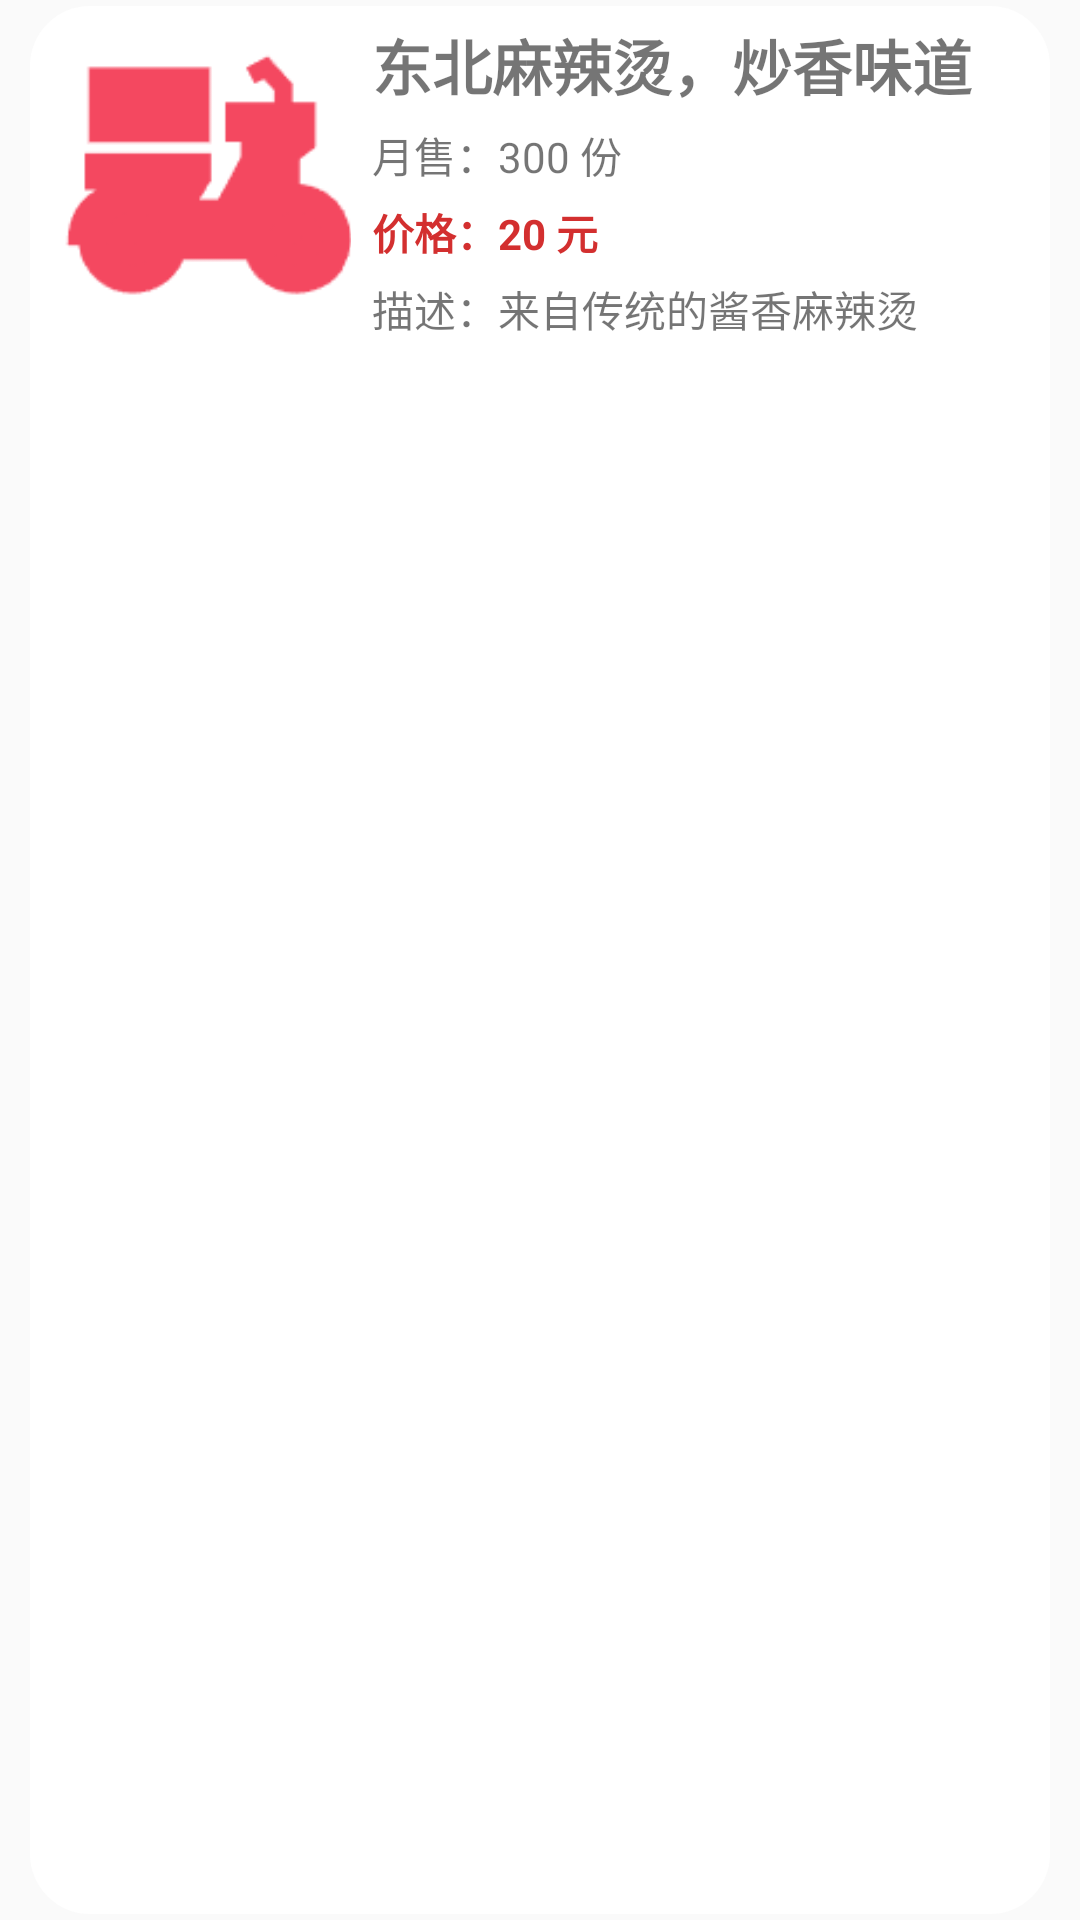

Write the Android layout XML for this screen, with the resource values it uses.
<!-- AndroidManifest.xml: application theme Theme.OrderFood -->
<!-- res/layout/food_list.xml -->
<?xml version="1.0" encoding="utf-8"?>
<LinearLayout xmlns:android="http://schemas.android.com/apk/res/android"
    xmlns:app="http://schemas.android.com/apk/res-auto"
    xmlns:tools="http://schemas.android.com/tools"
    android:layout_width="match_parent"
    android:layout_height="match_parent"
    android:paddingLeft="10dp"
    android:paddingTop="2dp"
    android:paddingRight="10dp"
    android:paddingBottom="2dp"

    >

    <LinearLayout
        android:layout_width="match_parent"
        android:layout_height="match_parent"
        android:background="@drawable/image_round">


        <ImageView
            android:id="@+id/food_list_img"
            android:layout_width="100dp"
            android:layout_height="100dp"
            android:layout_margin="7dp"

            android:background="@drawable/image_round"
            android:paddingLeft="5dp"

            android:scaleType="centerCrop"
            android:src="@drawable/login"

            />


        <LinearLayout
            android:layout_width="wrap_content"
            android:layout_height="wrap_content"
            android:orientation="vertical">

            <TextView
                android:id="@+id/food_lis_sale_name"
                android:layout_width="wrap_content"
                android:layout_height="wrap_content"
                android:layout_marginTop="5dp"
                android:text="东北麻辣烫，炒香味道"
                android:textSize="20sp"
                android:textStyle="bold" />


            <TextView
                android:id="@+id/food_lis_sale_num"
                android:layout_width="wrap_content"
                android:layout_height="wrap_content"
                android:layout_marginTop="5dp"
                android:text="月售：300 份" />


            <TextView
                android:id="@+id/food_list_price"
                android:layout_width="wrap_content"
                android:layout_height="wrap_content"
                android:layout_marginTop="5dp"
                android:text="价格：20 元"
                android:textColor="#D32F2F"
                android:textStyle="bold" />

            <TextView
                android:id="@+id/food_list_des"
                android:layout_width="wrap_content"
                android:layout_height="wrap_content"
                android:layout_marginTop="5dp"
                android:text="描述：来自传统的酱香麻辣烫" />

        </LinearLayout>


    </LinearLayout>


</LinearLayout>
<!-- resources referenced by this layout -->
<resources>
  <!-- drawable image_round (drawable) -->
  <?xml version="1.0" encoding="utf-8"?>
  <shape xmlns:android="http://schemas.android.com/apk/res/android">
      <corners android:radius="20dp" /> 
      <solid android:color="#FFFFFF" /> 
  </shape>
  <!-- drawable login: png bitmap (drawable, 1973 bytes) -->
  <style name="Theme.OrderFood" parent="Base.Theme.OrderFood" />
  <style name="Base.Theme.OrderFood" parent="Theme.MaterialComponents.DayNight.NoActionBar.Bridge">
          
          <item name="colorPrimary">@color/colorPrimary</item>
          <item name="colorPrimaryVariant">@color/colorPrimaryVariant</item>
          <item name="colorOnPrimary">@color/white</item>
          <item name="colorAccent">@color/colorAccent</item>
          <item name="android:statusBarColor">?attr/colorPrimaryVariant</item>
          
      </style>
  <color name="colorPrimary">@color/green_500</color>
  <color name="colorPrimaryVariant">@color/green_700</color>
  <color name="white">#FFFFFFFF</color>
  <color name="colorAccent">#F4511E</color>
  <color name="green_500">#4CAF50</color>
  <color name="green_700">#388E3C</color>
</resources>
